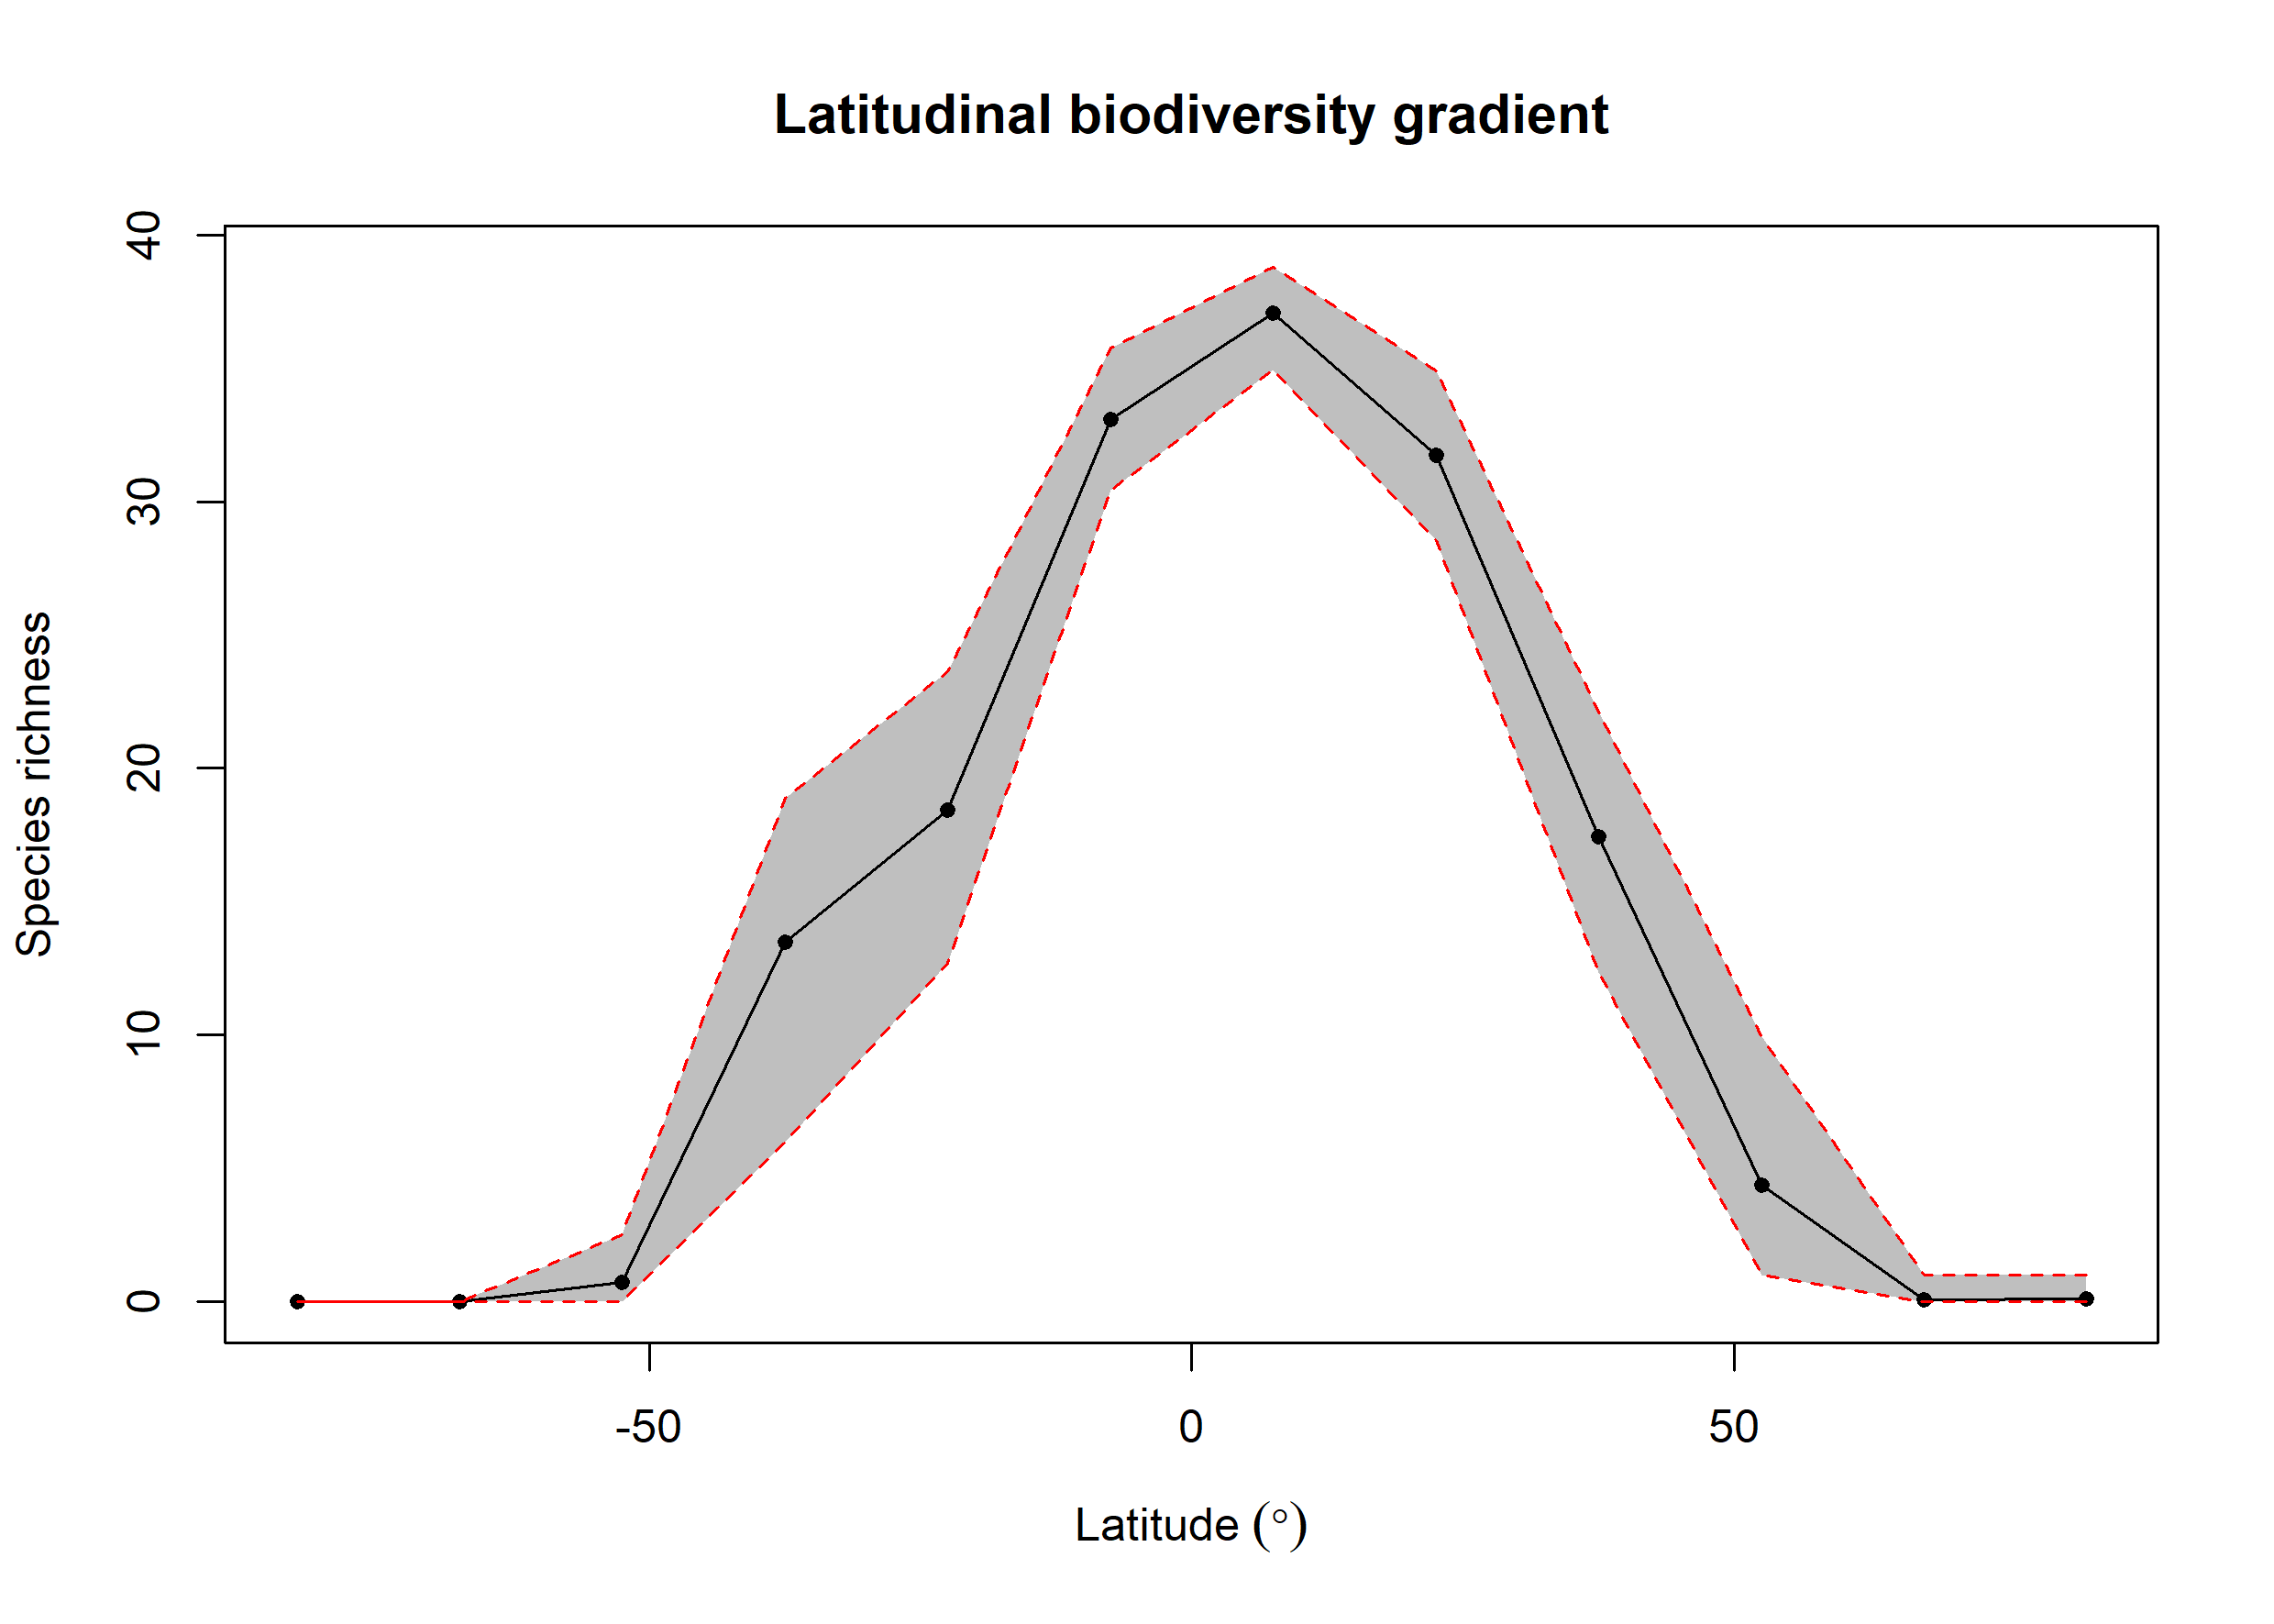

The data file committed next to this chart (first rows):
bin, max, min, mid, hemisphere, mean_richness, CI.Lower, CI.Upper
1, 90, 75, 82.5, N, 0.12, 0, 1
2, 75, 60, 67.5, N, 0.07, 0, 1
3, 60, 45, 52.5, N, 4.382, 1, 9.931
4, 45, 30, 37.5, N, 17.45, 12.37, 22.12
5, 30, 15, 22.5, N, 31.72, 28.55, 34.89
6, 15, 0, 7.5, N, 37.07, 34.92, 38.8
7, 0, -15, -7.5, S, 33.09, 30.43, 35.74
8, -15, -30, -22.5, S, 18.43, 12.68, 23.64
9, -30, -45, -37.5, S, 13.48, 5.995, 18.88
10, -45, -60, -52.5, S, 0.72, 0, 2.525
11, -60, -75, -67.5, S, NA, NA, NA
12, -75, -90, -82.5, S, 0.01, 0, 0
